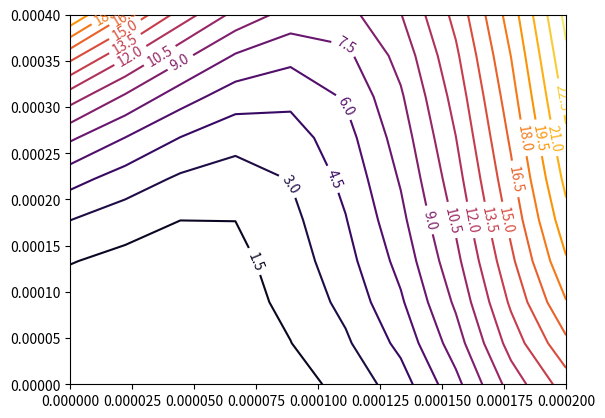

Write the Python code that produced this figure.
'''
Created on 14.11.2016

@author: abaktheer

iso error map of the SLIDE model
Version: two dimensional SLIDE (with Desmorat short-cut return mapping)
'''

import matplotlib.pyplot as plt
import numpy as np
from scipy.optimize import  root





def get_corr_pred_(eps_N_arr, eps_T_arr, sig_0, sig_t, E_T, E_N, m, S_N, S_T, c_N, c_T, K_T, gamma_T):

    # arrays to store the values
    sig_N_arr= np.zeros_like(eps_N_arr)
    sig_T_arr= np.zeros_like(eps_T_arr)
    sig_N_trial_arr = np.zeros_like(eps_N_arr)
    sig_T_trial_arr = np.zeros_like(eps_T_arr)
    
    eps_N_p_arr = np.zeros_like(eps_N_arr)
    eps_T_p_arr = np.zeros_like(eps_T_arr)
    
    omega_N_arr = np.zeros_like(eps_N_arr)
    omega_T_arr = np.zeros_like(eps_T_arr)
    
    z_T_arr = np.zeros_like(eps_T_arr)
    alpha_T_arr = np.zeros_like(eps_T_arr)
    
    f_arr = np.zeros_like(eps_T_arr)

    # state variables
    eps_N_p_i = 0.0
    omega_N_i = 0.0
    eps_T_p_i = 0.0
    omega_T_i = 0.0
    z_T_i = 0.0 
    alpha_T_i = 0.0
    
    delta_lamda = 0.0
    
    for i in range(1, len(eps_N_arr)):
        
        eps_N_i = eps_N_arr[i]
        eps_T_i = eps_T_arr[i]
        
        sig_N_i_eff_trial = E_N * (eps_N_i - eps_N_p_i)
        sig_T_i_eff_trial  = E_T* (eps_T_i - eps_T_p_i)
        
        
        f_trial = np.fabs(sig_T_i_eff_trial - gamma_T * alpha_T_i)  -\
         (sig_0  + K_T * z_T_i - m * sig_N_i_eff_trial) * (1.0 - np.heaviside((sig_N_i_eff_trial), 1) * ((sig_N_i_eff_trial)**2 / (sig_t)**2 ))
         
        if f_trial > 1e-8: 
            
            def f(vars):
                
                delta_lamda ,   sig_N_eff  = vars

                N =  (m  + np.heaviside((sig_N_eff), 1) * ((-m * sig_N_eff **2)/ (sig_t)**2    +\
                                                                       (sig_0  + K_T * (z_T_i + delta_lamda) - m * sig_N_eff) * (2 * sig_N_eff / (sig_t)**2 ) )) /(1. - omega_N_i)
            
                f1 = sig_0 + K_T * (z_T_i + delta_lamda) - m * sig_N_eff
                
                ft =  1.0 - np.heaviside(sig_N_eff, 1) * (sig_N_eff**2 / (sig_t)**2)
                
#                sign = np.sign(sig_T_i_eff_trial - gamma_T * alpha_T_i)
#                 Y_N = 0.5 * E_N * (eps_N_i - (eps_N_p_i + delta_lamda * N))**2.0
#                 Y_T = 0.5 * E_T * (eps_T_i - (eps_T_p_i + delta_lamda * sign / (1.0 - omega_T_i)))**2.0
                
                
                
                
                f_lamda  = np.fabs(sig_T_i_eff_trial - gamma_T * alpha_T_i) - delta_lamda * ( E_T/(1. - omega_T_i) + gamma_T)  - f1 * ft
                f_N = sig_N_eff - sig_N_i_eff_trial +  delta_lamda * E_N * N
#                 f_omega_N = omega_N - omega_N_i  - delta_lamda*(1 -omega_N)**c_N * (Y_N / S_N + b * Y_T /S_T) #* np.heaviside(sig_N_eff, 1)
#                 f_omega_T = omega_T - omega_T_i  - delta_lamda*(1 -omega_T)**c_T * (Y_T / S_T + b * Y_N /S_N)
                
                

                return [f_lamda, f_N]
            
            x0 = np.array([0, 0])
            
            sol   =  root(f, x0 = x0,  method='lm')
            delta_lamda,  sig_N_eff= sol.x
            

            eps_N_p_i +=  delta_lamda* (m  - np.heaviside((sig_N_eff), 1) * ((m * sig_N_eff **2)/ (sig_t)**2 - (sig_0  - m * sig_N_eff) * (2 * sig_N_eff / (sig_t)**2 ) ))
            eps_T_p_i += delta_lamda * np.sign(sig_T_i_eff_trial - gamma_T * alpha_T_i) / (1.0 - omega_T_i)
            

            
            z_T_i += delta_lamda
            alpha_T_i += delta_lamda * np.sign(sig_T_i_eff_trial - gamma_T * alpha_T_i)
            
            Y_N = 0.5 * E_N * (eps_N_i - eps_N_p_i)**2.0
            Y_T = 0.5 * E_T * (eps_T_i - eps_T_p_i)**2.0
            
            omega_N_i +=  delta_lamda*(1 - omega_N_i)**c_N * (Y_N / S_N + b * Y_T /S_T) * np.heaviside(eps_N_i, 1)
            omega_T_i +=  delta_lamda*(1 - omega_T_i)**c_T * (Y_T / S_T + b * Y_N /S_N)
            
            sig_N_i = (1.0 - omega_N_i) *   sig_N_eff
            
            sig_T_i = (1.0 - omega_T_i) * E_T * (eps_T_i - eps_T_p_i) 
            
            
            f = np.fabs(sig_T_i /(1 - omega_T_i)  - gamma_T * alpha_T_i)  -\
            (sig_0  + K_T * z_T_i - m * sig_N_i /(1 - omega_N_i)) * (1.0 - np.heaviside(( sig_N_i /(1 - omega_N_i)), 1) * (( sig_N_i /(1 - omega_N_i))**2 / (sig_t)**2 ))   
                       
            
        else: 
                
            sig_N_i = (1 - omega_N_i) * sig_N_i_eff_trial 
            
            sig_T_i = (1 - omega_T_i) * sig_T_i_eff_trial 
            

            f  = f_trial
            

        sig_N_trial_arr[i] = sig_N_i_eff_trial 
        sig_T_trial_arr[i] = sig_T_i_eff_trial
        
        
        sig_N_arr[i] = sig_N_i 
        sig_T_arr[i] = sig_T_i 

        
        eps_T_p_arr[i] = eps_T_p_i
        eps_N_p_arr[i] = eps_N_p_i

        omega_N_arr[i] = omega_N_i
        omega_T_arr[i] = omega_T_i
        
        z_T_arr[i] = z_T_i
        alpha_T_arr[i] = alpha_T_i
        
        f_arr[i] = f
        
    return  sig_N_trial_arr, sig_T_trial_arr, sig_N_arr, sig_T_arr, eps_T_p_arr, eps_N_p_arr, omega_N_arr, omega_T_arr, z_T_arr, alpha_T_arr, f_arr

#------------------------------------------------------------------------------ 

inc = 1000

s_history = np.array([0, 0.0001])
eps_N_arr = np.hstack([np.linspace(s_history[i], s_history[i + 1], inc)
                     for i in range(len(s_history) - 1)])

t_N_arr= t_arr = np.linspace(0, 1, len(eps_N_arr))



s_history = np.array([0, 0.0002])
eps_T_arr = np.hstack([np.linspace(s_history[i], s_history[i + 1], inc)
                     for i in range(len(s_history) - 1)])

t_T_arr= t_arr = np.linspace(0, 1, len(eps_T_arr))



sig_0=10.0
E_N=50000.
E_T=20000.

sig_t = 5.0
S_N = 0.000000025
S_T = 0.000001
c_N = 1.2
c_T = 2.2
K_T = 0
gamma_T = 0

Rt=1

m=0.2
b=0.2
    
sig_N_trial_arr, sig_T_trial_arr, sig_N_arr, sig_T_arr, eps_T_p_arr, eps_N_p_arr, omega_N_arr, omega_T_arr, z_T_arr, alpha_T_arr, f_arr = get_corr_pred_(
        eps_N_arr, eps_T_arr, sig_0, sig_t, E_T, E_N, m, S_N, S_T, c_N, c_T, K_T, gamma_T)   

state_point= np.array([eps_N_arr[-1], eps_N_p_arr[-1], omega_N_arr[-1],  eps_T_arr[-1], eps_T_p_arr[-1], omega_T_arr[-1], z_T_arr[-1], alpha_T_arr[-1] ])

print('omega_N', omega_N_arr[-1])
print('omega_T', omega_T_arr[-1])

#------------------------------------------------------------------------------ 

def get_corr_pred_exact(state, d_eps_N, d_eps_T, sig_0, sig_t, E_T, E_N, m, S_N, S_T, c_N, c_T, K_T, gamma_T, inc):
    
    # state variables
    eps_N_i = state[0]
    eps_N_p_i = state[1]
    omega_N_i = state[2]
    
    eps_T_i = state[3]
    eps_T_p_i = state[4]
    omega_T_i = state[5]
    z_T_i = state[6] 
    alpha_T_i = state[7]
    
    
    
    eps_N = eps_N_i + d_eps_N
    eps_T = eps_T_i + d_eps_T
    
    eps_N_arr = np.linspace(eps_N_i, eps_N, inc)
    eps_T_arr = np.linspace(eps_T_i, eps_T, inc)
    sig_N_arr= np.zeros_like(eps_N_arr)
    sig_T_arr= np.zeros_like(eps_T_arr)
    sig_N_trial_arr = np.zeros_like(eps_N_arr)
    sig_T_trial_arr = np.zeros_like(eps_T_arr)
    eps_N_p_arr = np.zeros_like(eps_N_arr)
    eps_T_p_arr = np.zeros_like(eps_T_arr)
    omega_N_arr = np.zeros_like(eps_N_arr)
    omega_T_arr = np.zeros_like(eps_T_arr)
    
    z_T_arr = np.zeros_like(eps_T_arr)
    alpha_T_arr = np.zeros_like(eps_T_arr)

    delta_lamda = 0.0
    
    for i in range(1, len(eps_N_arr)):
    
        eps_N_i = eps_N_arr[i]
        eps_T_i = eps_T_arr[i]
        
        sig_N_i_eff_trial = E_N * (eps_N_i - eps_N_p_i)
        sig_T_i_eff_trial  = E_T* (eps_T_i - eps_T_p_i)
        
        f_trial = np.fabs(sig_T_i_eff_trial - gamma_T * alpha_T_i)  -\
         (sig_0  + K_T * z_T_i - m * sig_N_i_eff_trial) * (1.0 - np.heaviside((sig_N_i_eff_trial), 1) * ((sig_N_i_eff_trial)**2 / (sig_t)**2 ))
         
        if f_trial > 1e-8: 
            
            def f(vars):
                
                delta_lamda ,   sig_N_eff  = vars
    
                N =  (m  + np.heaviside((sig_N_eff), 1) * ((-m * sig_N_eff **2)/ (sig_t)**2    +\
                                                                       (sig_0  + K_T * (z_T_i + delta_lamda) - m * sig_N_eff) * (2 * sig_N_eff / (sig_t)**2 ) )) /(1. - omega_N_i)
            
                f1 = sig_0 + K_T * (z_T_i + delta_lamda) - m * sig_N_eff
                
                ft =  1.0 - np.heaviside(sig_N_eff, 1) * (sig_N_eff**2 / (sig_t)**2)
    
                f_lamda  = np.fabs(sig_T_i_eff_trial - gamma_T * alpha_T_i) - delta_lamda * ( E_T/(1. - omega_T_i) + gamma_T)  - f1 * ft
                f_N = sig_N_eff - sig_N_i_eff_trial +  delta_lamda * E_N * N
    
                return [f_lamda, f_N]
            
            x0 = np.array([0, 0])
            
            sol   =  root(f, x0 = x0,  method='lm')
            delta_lamda,  sig_N_eff= sol.x
            
            eps_N_p_i +=  delta_lamda* (m  - np.heaviside((sig_N_eff), 1) * ((m * sig_N_eff **2)/ (sig_t)**2 - (sig_0  - m * sig_N_eff) * (2 * sig_N_eff / (sig_t)**2 ) ))
            eps_T_p_i += delta_lamda * np.sign(sig_T_i_eff_trial - gamma_T * alpha_T_i) / (1.0 - omega_T_i)
            z_T_i += delta_lamda
            alpha_T_i += delta_lamda * np.sign(sig_T_i_eff_trial - gamma_T * alpha_T_i)
            
            Y_N = 0.5 * E_N * (eps_N_i - eps_N_p_i)**2.0
            Y_T = 0.5 * E_T * (eps_T_i - eps_T_p_i)**2.0
            
            omega_N_i +=  delta_lamda*(1 - omega_N_i)**c_N * (Y_N / S_N + b * Y_T /S_T) * np.heaviside(eps_N_i, 1)
            omega_T_i +=  delta_lamda*(1 - omega_T_i)**c_T * (Y_T / S_T + b * Y_N /S_N)
            
            sig_N_i = (1.0 - omega_N_i) *   sig_N_eff
            
            sig_T_i = (1.0 - omega_T_i) * E_T * (eps_T_i - eps_T_p_i) 
            
            f = np.fabs(sig_T_i /(1 - omega_T_i)  - gamma_T * alpha_T_i)  -\
            (sig_0  + K_T * z_T_i - m * sig_N_i /(1 - omega_N_i)) * (1.0 - np.heaviside(( sig_N_i /(1 - omega_N_i)), 1) * (( sig_N_i /(1 - omega_N_i))**2 / (sig_t)**2 ))   
                       
        else:   
            sig_N_i = (1 - omega_N_i) * sig_N_i_eff_trial 
            sig_T_i = (1 - omega_T_i) * sig_T_i_eff_trial 
            f  = f_trial
            
        sig_N_trial_arr[i] = sig_N_i_eff_trial 
        sig_T_trial_arr[i] = sig_T_i_eff_trial
        sig_N_arr[i] = sig_N_i 
        sig_T_arr[i] = sig_T_i 

    return  sig_N_arr[-1], sig_T_arr[-1]


'''
example
'''

d_eps_N = 0.0002
d_eps_T = 0.0004

sig_N_ret = get_corr_pred_exact(state = state_point, d_eps_N=d_eps_N, d_eps_T= d_eps_T ,
                           sig_0=sig_0, sig_t=sig_t, E_T = E_T, E_N = E_N, m=m, S_N=S_N, S_T=S_T, c_N=c_N, c_T=c_T, K_T=K_T, gamma_T= gamma_T, inc=2)[0]

sig_T_ret = get_corr_pred_exact(state = state_point, d_eps_N=d_eps_N, d_eps_T = d_eps_T ,
                           sig_0=sig_0, sig_t=sig_t, E_T = E_T, E_N = E_N, m=m, S_N=S_N, S_T=S_T, c_N=c_N, c_T=c_T, K_T=K_T, gamma_T= gamma_T, inc=2)[1]  
                           
                           
sig_N_exact = get_corr_pred_exact(state = state_point, d_eps_N=d_eps_N, d_eps_T= d_eps_T ,
                           sig_0=sig_0, sig_t=sig_t, E_T = E_T, E_N = E_N, m=m, S_N=S_N, S_T=S_T, c_N=c_N, c_T=c_T, K_T=K_T, gamma_T= gamma_T, inc=100)[0]

sig_T_exact = get_corr_pred_exact(state = state_point, d_eps_N=d_eps_N, d_eps_T = d_eps_T ,
                           sig_0=sig_0, sig_t=sig_t, E_T = E_T, E_N = E_N, m=m, S_N=S_N, S_T=S_T, c_N=c_N, c_T=c_T, K_T=K_T, gamma_T= gamma_T, inc=100)[1]  
                           
print('sig_N_ret=', sig_N_ret)                           
print('sig_T_ret=', sig_T_ret)                                                      
print('sig_N_exact=', sig_N_exact)                           
print('sig_T_exact=', sig_T_exact) 



def get_isoerror_map(state, d_eps_N_arr, d_eps_T_arr, sig_0, sig_t, E_T, E_N, m, S_N, S_T, c_N, c_T, K_T, gamma_T):
    
    sig_N_ret = np.zeros(( len(d_eps_N_arr), len(d_eps_T_arr) ))
    sig_T_ret = np.zeros(( len(d_eps_N_arr), len(d_eps_T_arr) ))
    
    sig_N_exact = np.zeros(( len(d_eps_N_arr), len(d_eps_T_arr) ))
    sig_T_exact = np.zeros(( len(d_eps_N_arr), len(d_eps_T_arr) ))
    
    
    
    for i in range(0,  len(d_eps_N_arr)):
        
        for j in range(0, len(d_eps_T_arr)):
            
            sig_N_ret[i,j] = get_corr_pred_exact(state, d_eps_N_arr[i], d_eps_T_arr[j], sig_0, sig_t, E_T, E_N, m, S_N, S_T, c_N, c_T, K_T, gamma_T, 2)[0]
            sig_T_ret[i,j]= get_corr_pred_exact(state, d_eps_N_arr[i], d_eps_T_arr[j], sig_0, sig_t, E_T, E_N, m, S_N, S_T, c_N, c_T, K_T, gamma_T, 2)[1]
            
            sig_N_exact[i,j] = get_corr_pred_exact(state, d_eps_N_arr[i], d_eps_T_arr[j], sig_0, sig_t, E_T, E_N, m, S_N, S_T, c_N, c_T, K_T, gamma_T, 100)[0]
            sig_T_exact[i,j] = get_corr_pred_exact(state, d_eps_N_arr[i], d_eps_T_arr[j], sig_0, sig_t, E_T, E_N, m, S_N, S_T, c_N, c_T, K_T, gamma_T, 100)[1]
            
            #print(sig_N_exact)
            #print(sig_N_ret)
            
            error = np.sqrt((sig_N_ret - sig_N_exact)**2 + (sig_T_ret - sig_T_exact)**2) / np.sqrt((sig_N_exact)**2 + (sig_T_exact)**2) *100


    return error


d_eps_N_arr = np.linspace(0.0, d_eps_N, 10)
d_eps_T_arr = np.linspace(0.0, d_eps_T, 10)



error = get_isoerror_map(state = state_point, d_eps_N_arr=d_eps_N_arr, d_eps_T_arr = d_eps_T_arr ,
                          sig_0=sig_0, sig_t=sig_t, E_T = E_T, E_N = E_N, m=m, S_N=S_N, S_T=S_T, c_N=c_N, c_T=c_T, K_T=K_T, gamma_T= gamma_T)
  
print(error)
  
  
  
#delta = 0.025
x = d_eps_N_arr
y = d_eps_T_arr
X, Y = np.meshgrid(x, y)
Z = error
  
print(X.shape)
print(Z.shape)
fig, ax = plt.subplots()
CS = ax.contour(X, Y, Z, 20,  cmap='inferno')
ax.clabel(CS, inline=2, fontsize=10)


# CS = ax.contourf(X, Y, Z, 10, cmap='RdGy')
# ax.clabel(CS)


#fig.colorbar()
  
  
plt.show()
